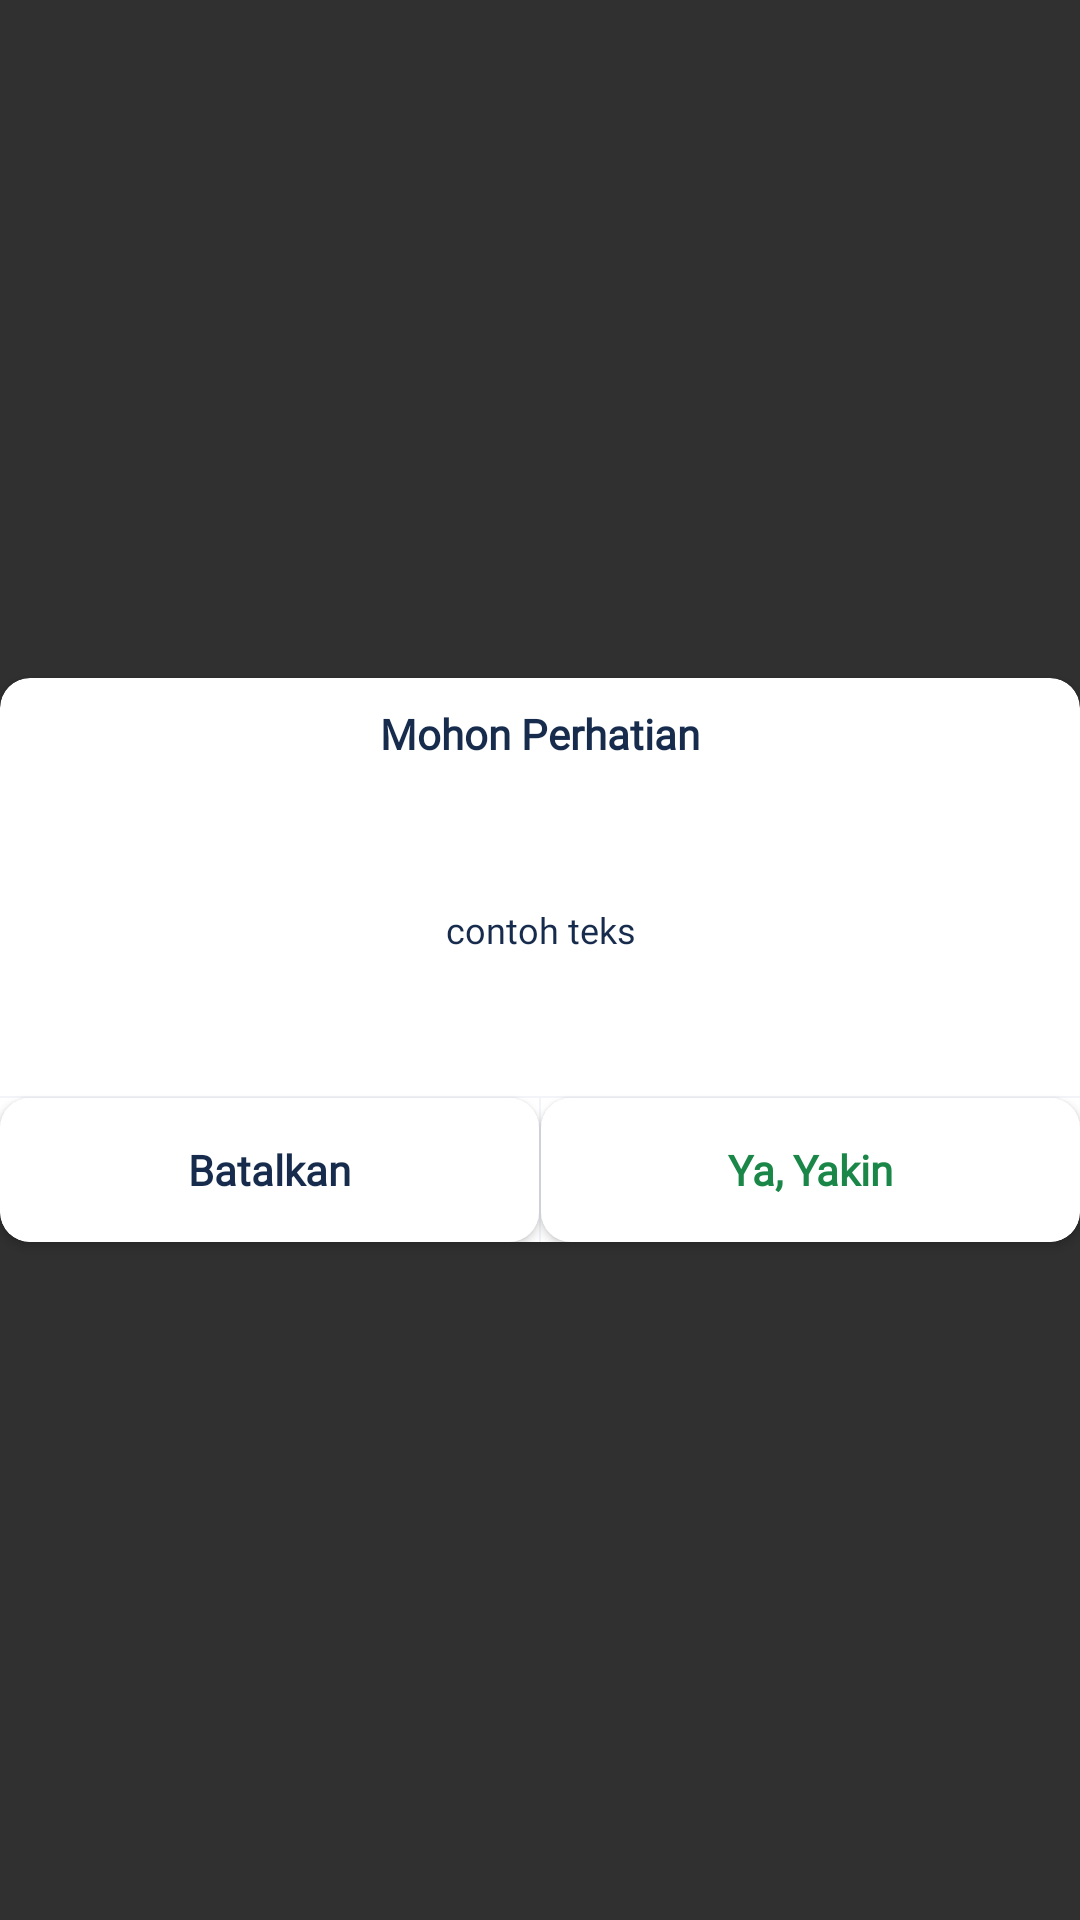

The Android layout XML behind this screen, and the referenced resources:
<!-- AndroidManifest.xml: application theme AppTheme -->
<!-- res/layout/pop_alert.xml -->
<?xml version="1.0" encoding="utf-8"?>
<androidx.constraintlayout.widget.ConstraintLayout xmlns:android="http://schemas.android.com/apk/res/android"
        xmlns:app="http://schemas.android.com/apk/res-auto"
        xmlns:tools="http://schemas.android.com/tools"
        android:layout_width="280dp"
        android:layout_height="wrap_content">

    <androidx.cardview.widget.CardView
            android:id="@+id/cardAlert"
            android:layout_width="match_parent"
            android:layout_height="188dp"
            app:cardBackgroundColor="@color/colorWhite"
            app:cardCornerRadius="10dp"
            app:layout_constraintBottom_toBottomOf="parent"
            app:layout_constraintEnd_toEndOf="parent"
            app:layout_constraintStart_toStartOf="parent"
            app:layout_constraintTop_toTopOf="parent">

        <androidx.constraintlayout.widget.ConstraintLayout
                android:layout_width="match_parent"
                android:layout_height="match_parent">

            <androidx.constraintlayout.widget.Guideline
                    android:id="@+id/guideline177"
                    android:layout_width="wrap_content"
                    android:layout_height="wrap_content"
                    android:orientation="horizontal"
                    app:layout_constraintGuide_percent="0.74468" />

            <androidx.constraintlayout.widget.Guideline
                    android:id="@+id/guideline178"
                    android:layout_width="wrap_content"
                    android:layout_height="wrap_content"
                    android:orientation="horizontal"
                    app:layout_constraintGuide_percent="0.1489" />

            <androidx.constraintlayout.widget.Guideline
                    android:id="@+id/guideline179"
                    android:layout_width="wrap_content"
                    android:layout_height="wrap_content"
                    android:orientation="vertical"
                    app:layout_constraintGuide_percent="0.5" />

            <androidx.constraintlayout.widget.Guideline
                    android:id="@+id/guideline181"
                    android:layout_width="wrap_content"
                    android:layout_height="wrap_content"
                    android:orientation="vertical"
                    app:layout_constraintGuide_percent="0.0444" />

            <androidx.constraintlayout.widget.Guideline
                    android:id="@+id/guideline180"
                    android:layout_width="wrap_content"
                    android:layout_height="wrap_content"
                    android:orientation="vertical"
                    app:layout_constraintGuide_percent="0.9566" />

            <TextView
                    android:id="@+id/alertTitle"
                    android:layout_width="wrap_content"
                    android:layout_height="wrap_content"
                    android:fontFamily="@font/montserrat_regular"
                    android:gravity="bottom"
                    android:text="Mohon Perhatian"
                    android:textAllCaps="false"
                    android:textColor="@color/colorDarkBlue"
                    android:textStyle="bold"
                    app:layout_constraintBottom_toTopOf="@+id/guideline178"
                    app:layout_constraintEnd_toEndOf="parent"
                    app:layout_constraintStart_toStartOf="parent"
                    app:layout_constraintTop_toTopOf="parent"
                    app:layout_constraintVertical_bias="1.0" />

            <TextView
                    android:id="@+id/alertText"
                    android:layout_width="0dp"
                    android:layout_height="wrap_content"
                    android:gravity="center_horizontal|center_vertical"
                    android:text="contoh teks"
                    android:textColor="@color/colorDarkBlue"
                    android:textSize="12sp"
                    app:layout_constraintBottom_toTopOf="@+id/guideline177"
                    app:layout_constraintEnd_toStartOf="@+id/guideline180"
                    app:layout_constraintStart_toStartOf="@+id/guideline181"
                    app:layout_constraintTop_toTopOf="@+id/guideline178" />

            <Button
                    android:id="@+id/btnCancel"
                    android:layout_width="0dp"
                    android:layout_height="0dp"
                    android:background="@drawable/rounded_button_pop"
                    android:text="Batalkan"
                    android:textAllCaps="false"
                    android:textColor="@color/colorDarkBlue"
                    android:textStyle="bold"
                    app:layout_constraintBottom_toBottomOf="parent"
                    app:layout_constraintEnd_toStartOf="@+id/view1"
                    app:layout_constraintStart_toStartOf="parent"
                    app:layout_constraintTop_toTopOf="@+id/guideline177" />

            <Button
                    android:id="@+id/btnAccept"
                    android:layout_width="0dp"
                    android:layout_height="0dp"
                    android:background="@drawable/rounded_button_pop"
                    android:text="Ya, Yakin"
                    android:textAllCaps="false"
                    android:textColor="@color/colorPrimary"
                    android:textStyle="bold"
                    app:layout_constraintBottom_toBottomOf="parent"
                    app:layout_constraintEnd_toEndOf="parent"
                    app:layout_constraintStart_toEndOf="@+id/view1"
                    app:layout_constraintTop_toTopOf="@+id/guideline177" />

            <View
                    android:id="@+id/view"
                    android:layout_width="0dp"
                    android:layout_height="0.5dp"
                    android:background="#F3F4FA"
                    app:layout_constraintBottom_toTopOf="@+id/guideline177"
                    app:layout_constraintEnd_toEndOf="parent"
                    app:layout_constraintStart_toStartOf="parent" />

            <View
                    android:id="@+id/view1"
                    android:layout_width="0.5dp"
                    android:layout_height="0dp"
                    android:background="#F3F4FA"
                    app:layout_constraintBottom_toBottomOf="parent"
                    app:layout_constraintEnd_toStartOf="@+id/guideline179"
                    app:layout_constraintStart_toStartOf="@+id/guideline179"
                    app:layout_constraintTop_toTopOf="@id/guideline177" />

        </androidx.constraintlayout.widget.ConstraintLayout>
    </androidx.cardview.widget.CardView>

</androidx.constraintlayout.widget.ConstraintLayout>
<!-- resources referenced by this layout -->
<resources>
  <color name="colorDarkBlue">#172B4D</color>
  <color name="colorPrimary">#1A8748</color>
  <color name="colorWhite">#FFFFFF</color>
  <!-- drawable rounded_button_pop (drawable) -->
  <?xml version="1.0" encoding="utf-8"?>
  <shape xmlns:android="http://schemas.android.com/apk/res/android">
      <corners
              android:radius="10dp" />
      <solid android:color="@color/colorWhite" />
  </shape>
  <style name="AppTheme" parent="Theme.AppCompat.NoActionBar">
          
          <item name="colorPrimary">@color/colorPrimary</item>
          <item name="colorPrimaryDark">@color/colorPrimary</item>
          <item name="colorAccent">@color/colorAccent</item>
          <item name="android:textViewStyle"> @style/RobotoTextViewStyle </item>
          <item name="buttonStyle"> @style/RobotoButtonStyle </item>
          <item name="android:screenOrientation"> portrait </item>
      </style>
  <color name="colorAccent">#1A8748</color>
  <style name="RobotoTextViewStyle" parent="android:Widget.TextView">
          <item name="fontFamily"> @font/montserrat </item>
      </style>
  <style name="RobotoButtonStyle" parent="Widget.AppCompat.Button">
          <item name="fontFamily"> @font/montserrat </item>
      </style>
</resources>
